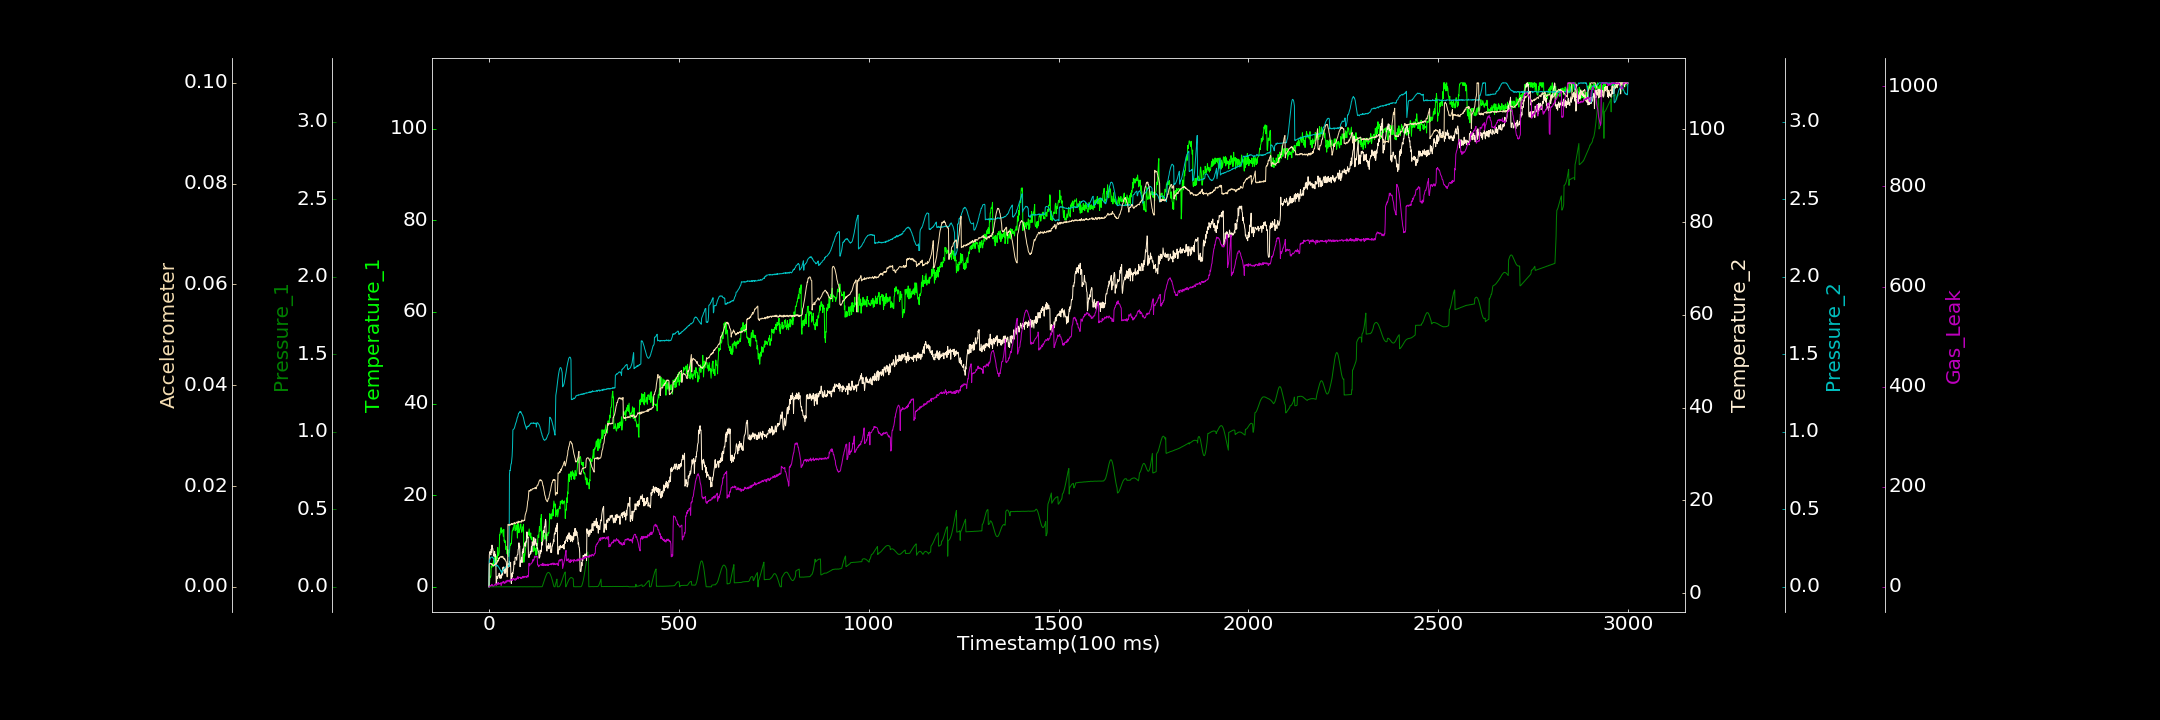

Data behind this chart, as committed beside it:
0.000000000, 0.048534953, 0.000000000, 1.393192038, 0.000898015, 0.000000000, 0.000000000
1, 0.01828, 0.0003851, 8.296, 0.1683, 0.004471, 0.000000000
2, 1.478, 0.00004565, 8.805, 0.1731, 0.004639, 0.1198
3, 2.338, 0.000002438, 9.015, 0.1814, 0.004675, 2.113
4, 2.041, 0.0003422, 8.639, 0.1859, 0.004643, 1.792
5, 2.377, 0.000000000, 8.256, 0.1909, 0.004502, 2.54
6, 4.577, 0.000481, 9.517, 0.1923, 0.004613, 1.889
7, 4.325, 0.0005929, 8.746, 0.1923, 0.004567, 3.632
8, 4.292, 0.000000000, 10.38, 0.1916, 0.004359, 5.083
9, 5.007, 0.000000000, 9.663, 0.1935, 0.004402, 2.59
10, 4.59, 0.0003556, 9.671, 0.1868, 0.004214, 1.56
11, 5.229, 0.000000000, 9.115, 0.1873, 0.004203, 1.604
12, 4.494, 0.00004439, 8.254, 0.1836, 0.004224, 1.317
13, 5.781, 0.000000000, 7.985, 0.176, 0.004167, 2.024
14, 5.207, 0.000000000, 8.073, 0.1718, 0.004423, 3.6
15, 6.428, 0.0003192, 9, 0.164, 0.004323, 3.821
16, 5.206, 0.0001881, 7.935, 0.1378, 0.004357, 3.518
17, 5.161, 0.0001104, 8.399, 0.14, 0.004593, 6.287
18, 6.461, 0.000000000, 7.695, 0.1414, 0.004394, 3.742
19, 4.536, 0.0005833, 2.146, 0.1413, 0.004581, 3.205
20, 5.932, 0.0003638, 2.374, 0.1434, 0.004769, 2.912
21, 6.76, 0.000000000, 3.568, 0.1353, 0.004713, 4.593
22, 6.041, 0.0001287, 3.267, 0.1373, 0.004883, 6.394
23, 8.582, 0.000000000, 3.212, 0.1373, 0.005228, 7.997
24, 7.029, 0.000000000, 3.779, 0.134, 0.005075, 4.936
25, 6.806, 0.000000000, 3.812, 0.1289, 0.005245, 8.778
26, 7.089, 0.0003051, 3.779, 0.1256, 0.005707, 6.055
27, 7.668, 0.000000000, 4.33, 0.1231, 0.005533, 5.335
28, 11.37, 0.000000000, 3.271, 0.1161, 0.005855, 6.311
29, 11.34, 0.00006006, 3.772, 0.1154, 0.005859, 6.76
30, 11.99, 0.000000000, 3.711, 0.1093, 0.005851, 6.844
31, 12.18, 0.0003011, 3.218, 0.1023, 0.005933, 7.982
32, 12.93, 0.0002455, 3.99, 0.1059, 0.006046, 2.722
33, 11.75, 0.0001453, 3.3, 0.08847, 0.005882, 4.867
34, 12.42, 0.000000000, 4.266, 0.09446, 0.005839, 8.683
35, 12.44, 0.00007401, 4.104, 0.09812, 0.006053, 7.96
36, 12.28, 0.0001343, 3.92, 0.1025, 0.005933, 7.761
37, 11.7, 0.00005076, 5.598, 0.1086, 0.006001, 10.39
38, 11.04, 0.000000000, 4.89, 0.1116, 0.005619, 8.944
39, 12.57, 0.0002915, 5.678, 0.1148, 0.005559, 10.09
40, 9.976, 0.00002883, 5.031, 0.1176, 0.005697, 6.814
41, 10.2, 0.0002176, 4.319, 0.1215, 0.00543, 9.424
42, 9.681, 0.0006409, 5.045, 0.1226, 0.00555, 7.792
43, 10.05, 0.0005652, 5.295, 0.1243, 0.00521, 7.64
44, 8.192, 0.000000000, 4.314, 0.1292, 0.005118, 8.321
45, 8.885, 0.0007212, 4.811, 0.1312, 0.005084, 11.92
46, 8.419, 0.00005142, 5.459, 0.1317, 0.004755, 9.569
47, 7.804, 0.0002391, 4.721, 0.1338, 0.002249, 9.413
48, 7.168, 0.000000000, 6.29, 0.1402, 0.001967, 13.26
49, 8.153, 0.0002084, 5.641, 0.1365, 0.002131, 12.35
50, 6.938, 0.000000000, 5.502, 0.1351, 0.01237, 11.07
51, 7.495, 0.0004574, 6.418, 0.134, 0.01233, 11.69
52, 6.654, 0.0001994, 6.25, 0.1372, 0.0124, 13.07
53, 8.106, 0.000000000, 5.902, 0.1319, 0.01217, 11.08
54, 7.508, 0.000000000, 6.941, 0.7234, 0.01233, 9.744
55, 8.811, 0.0002108, 5.826, 0.7516, 0.01238, 13.2
56, 9.173, 0.0003238, 5.744, 0.7501, 0.01222, 14.42
57, 9.082, 0.000000000, 6.673, 0.7698, 0.0124, 13.81
58, 9.538, 0.000000000, 2.842, 0.7924, 0.01244, 13.67
59, 9.395, 0.000000000, 2.11, 0.7941, 0.01232, 14.11
60, 10.69, 0.0004205, 4.193, 0.8179, 0.01255, 13.09
... 2,939 more rows
